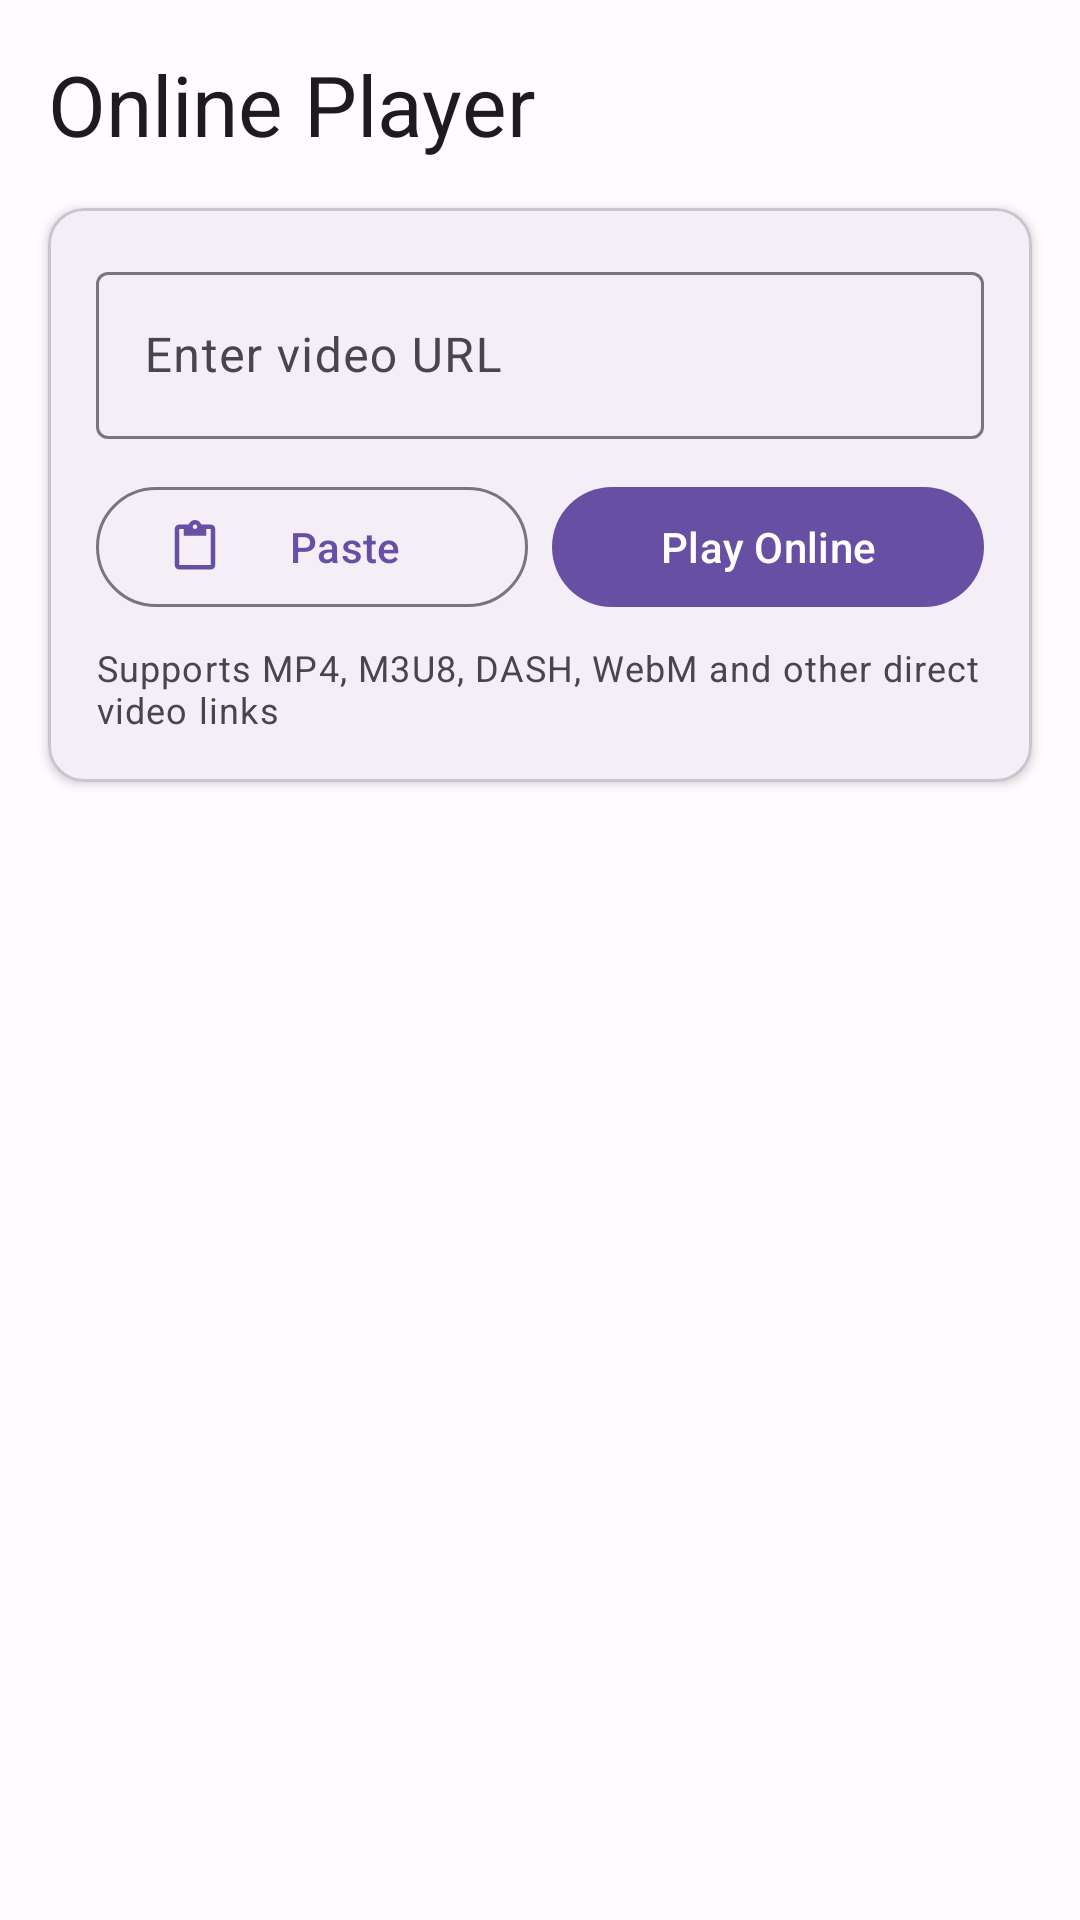

Write the Android layout XML for this screen, with the resource values it uses.
<!-- AndroidManifest.xml: application theme Theme.VideoVault -->
<!-- res/layout/fragment_online_player.xml -->
<?xml version="1.0" encoding="utf-8"?>
<androidx.constraintlayout.widget.ConstraintLayout xmlns:android="http://schemas.android.com/apk/res/android" xmlns:app="http://schemas.android.com/apk/res-auto" xmlns:tools="http://schemas.android.com/tools" android:layout_width="match_parent" android:layout_height="match_parent" android:background="?attr/colorSurface">
    <TextView android:id="@+id/tvTitle" android:layout_width="wrap_content" android:layout_height="wrap_content" android:layout_marginStart="16dp" android:layout_marginTop="16dp" android:text="@string/online_player" android:textAppearance="@style/TextAppearance.Material3.HeadlineMedium" app:layout_constraintStart_toStartOf="parent" app:layout_constraintTop_toTopOf="parent" />
    <com.google.android.material.card.MaterialCardView android:id="@+id/cardInput" android:layout_width="match_parent" android:layout_height="wrap_content" android:layout_marginHorizontal="16dp" android:layout_marginTop="16dp" app:cardCornerRadius="12dp" app:cardElevation="2dp" app:layout_constraintTop_toBottomOf="@id/tvTitle">
        <LinearLayout android:layout_width="match_parent" android:layout_height="wrap_content" android:orientation="vertical" android:padding="16dp">
            <com.google.android.material.textfield.TextInputLayout android:layout_width="match_parent" android:layout_height="wrap_content" android:hint="@string/hint_enter_video_url" app:startIconDrawable="@drawable/ic_link">
                <com.google.android.material.textfield.TextInputEditText android:id="@+id/etUrl" android:layout_width="match_parent" android:layout_height="wrap_content" android:inputType="textUri" android:maxLines="2" />
            </com.google.android.material.textfield.TextInputLayout>
            <LinearLayout android:layout_width="match_parent" android:layout_height="wrap_content" android:layout_marginTop="12dp" android:orientation="horizontal">
                <com.google.android.material.button.MaterialButton android:id="@+id/btnPaste" android:layout_width="0dp" android:layout_height="wrap_content" android:layout_weight="1" android:layout_marginEnd="8dp" android:text="@string/btn_paste" app:icon="@drawable/ic_paste" style="@style/Widget.Material3.Button.OutlinedButton" />
                <com.google.android.material.button.MaterialButton android:id="@+id/btnPlay" android:layout_width="0dp" android:layout_height="wrap_content" android:layout_weight="1" android:text="@string/btn_play_online" app:icon="@drawable/ic_play" />
            </LinearLayout>
            <TextView android:layout_width="match_parent" android:layout_height="wrap_content" android:layout_marginTop="8dp" android:text="@string/supported_formats_hint" android:textAppearance="@style/TextAppearance.Material3.BodySmall" android:textColor="?attr/colorOnSurfaceVariant" />
        </LinearLayout>
    </com.google.android.material.card.MaterialCardView>
    <LinearLayout android:id="@+id/layoutRecentHistory" android:layout_width="match_parent" android:layout_height="0dp" android:layout_marginHorizontal="16dp" android:layout_marginTop="16dp" android:layout_marginBottom="16dp" android:orientation="vertical" android:visibility="gone" app:layout_constraintBottom_toBottomOf="parent" app:layout_constraintTop_toBottomOf="@id/cardInput">
        <LinearLayout android:layout_width="match_parent" android:layout_height="wrap_content" android:gravity="center_vertical">
            <TextView android:layout_width="0dp" android:layout_height="wrap_content" android:layout_weight="1" android:text="@string/recent_play_history" android:textAppearance="@style/TextAppearance.Material3.TitleMedium" />
            <com.google.android.material.button.MaterialButton android:id="@+id/btnClearHistory" android:layout_width="wrap_content" android:layout_height="wrap_content" android:text="@string/clear" style="@style/Widget.Material3.Button.TextButton" />
        </LinearLayout>
        <androidx.recyclerview.widget.RecyclerView android:id="@+id/rvRecentUrls" android:layout_width="match_parent" android:layout_height="match_parent" android:layout_marginTop="8dp" android:clipToPadding="false" />
    </LinearLayout>
</androidx.constraintlayout.widget.ConstraintLayout>
<!-- resources referenced by this layout -->
<resources>
  <!-- drawable ic_paste (drawable) -->
  <vector xmlns:android="http://schemas.android.com/apk/res/android" android:width="24dp" android:height="24dp" android:viewportWidth="24" android:viewportHeight="24"><path android:fillColor="#000000" android:pathData="M19,2h-4.18C14.4,0.84 13.3,0 12,0c-1.3,0 -2.4,0.84 -2.82,2H5C3.9,2 3,2.9 3,4v16c0,1.1 0.9,2 2,2h14c1.1,0 2,-0.9 2,-2V4c0,-1.1 -0.9,-2 -2,-2zM12,2c0.55,0 1,0.45 1,1s-0.45,1 -1,1 -1,-0.45 -1,-1 0.45,-1 1,-1zM19,20H5V4h2v3h10V4h2v16z"/></vector>
  <string name="btn_paste">Paste</string>
  <string name="btn_play_online">Play Online</string>
  <string name="clear">Clear</string>
  <string name="hint_enter_video_url">Enter video URL</string>
  <string name="online_player">Online Player</string>
  <string name="recent_play_history">Recent History</string>
  <string name="supported_formats_hint">Supports MP4, M3U8, DASH, WebM and other direct video links</string>
  <style name="Theme.VideoVault" parent="Theme.Material3.DayNight.NoActionBar">
          <item name="colorPrimary">@color/primary</item>
          <item name="colorPrimaryDark">@color/primary_dark</item>
          <item name="colorOnPrimary">@color/on_primary</item>
          <item name="colorPrimaryContainer">@color/primary_light</item>
          <item name="colorSecondary">@color/secondary</item>
          <item name="colorSecondaryContainer">@color/secondary_container</item>
          <item name="colorOnSecondary">@color/on_secondary</item>
          <item name="colorError">@color/error</item>
          <item name="colorErrorContainer">@color/error_container</item>
          <item name="colorOnError">@color/on_error</item>
          <item name="android:colorBackground">@color/background</item>
          <item name="colorOnBackground">@color/on_background</item>
          <item name="colorSurface">@color/surface</item>
          <item name="colorOnSurface">@color/on_surface</item>
          <item name="colorSurfaceVariant">@color/surface_variant</item>
          <item name="colorOnSurfaceVariant">@color/on_surface_variant</item>
          <item name="colorOutline">@color/outline</item>
          <item name="colorOutlineVariant">@color/outline_variant</item>
          <item name="android:statusBarColor">@android:color/transparent</item>
          <item name="android:navigationBarColor">@android:color/transparent</item>
          <item name="android:windowLightStatusBar">true</item>
      </style>
  <color name="primary">#6750A4</color>
  <color name="primary_dark">#4F378B</color>
  <color name="on_primary">#FFFFFF</color>
  <color name="primary_light">#EADDFF</color>
  <color name="secondary">#625B71</color>
  <color name="secondary_container">#E8DEF8</color>
  <color name="on_secondary">#FFFFFF</color>
  <color name="error">#B3261E</color>
  <color name="error_container">#F9DEDC</color>
  <color name="on_error">#FFFFFF</color>
  <color name="background">#FFFBFE</color>
  <color name="on_background">#1C1B1F</color>
  <color name="surface">#FFFBFE</color>
  <color name="on_surface">#1C1B1F</color>
  <color name="surface_variant">#E7E0EC</color>
  <color name="on_surface_variant">#49454F</color>
  <color name="outline">#79747E</color>
  <color name="outline_variant">#CAC4D0</color>
</resources>
